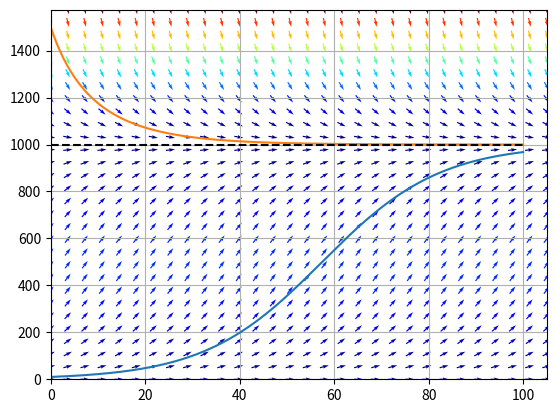

The matplotlib source for this figure:
# Assignment2 - first task
import numpy as np
import matplotlib.pylab as plt


# logistic equation
def dp_dt(P, A=0.08, K=1000):
    return (A * P * (1 - P/K))


def calc_ft(f0_increase, f0_decrease):
    # default parameter
    A = 0.08
    K = 1000

    # ode.integrate in below
    # ft_increase = integrate.odeint(dp_dt, f0_increase, t, args=(A, K,))
    # ft_decrease = integrate.odeint(dp_dt, f0_decrease, t, args=(A, K,))

    # use EULER's METHOD
    # step size
    dt = 0.01
    # total number of integration steps
    totNumSteps = int(100 / dt)

    # define arrays
    ft_increase = np.zeros(totNumSteps)
    ft_decrease = np.zeros(totNumSteps)
    t = np.zeros(totNumSteps)

    # initial function value for two cases
    ft_increase[0] = f0_increase
    ft_decrease[0] = f0_decrease
    t[0] = 0
    for i in np.arange(1, totNumSteps):
        ft_increase[i] = ft_increase[i - 1] + dt * dp_dt(ft_increase[i - 1], A, K)
        ft_decrease[i] = ft_decrease[i - 1] + dt * dp_dt(ft_decrease[i - 1], A, K)
        t[i] = t[i - 1] + dt
    return t, ft_increase, ft_decrease


def direction_field():
    # get axis limits
    ymax = plt.ylim(ymin=0)[1]
    xmax = plt.xlim(xmin=0)[1]
    nb_points = 30

    x = np.linspace(0, xmax, nb_points)
    y = np.linspace(0, ymax, nb_points)

    # create a grid with the axis limits
    X, Y = np.meshgrid(x, y)

    # compute growth rate on the grid
    U = 1
    V = dp_dt(Y, A, K)

    # to synchronize the scale of grid between solution plot ft_increase, ft_derease and direction fields
    # otherwise, the direction of arrows do not look to be tangential to the solution plot.
    V = V * xmax / ymax

    # norm of logistics
    M = np.sqrt(U ** 2 + V ** 2, dtype=np.float64)
    # avoid zero division errors
    M[M == 0] = 1.

    # normalize each arrow
    U /= M
    V /= M

    # plot the direction field for the range of parameters
    # define a grid and compute direction at each point
    Q = plt.quiver(X, Y, U, V, M, pivot='mid', cmap=plt.cm.jet)


# default parameter
A = 0.08
K = 1000

# initial function value for two cases
f0_increase = 10
f0_decrease = 1500

# solve ft
t, ft_increase, ft_decrease = calc_ft(f0_increase, f0_decrease)

# plot all possible solutions
fig = plt.figure()
plt.plot(t, ft_increase, t, ft_decrease)

# draw direction field
direction_field()


# processing for user click
# poll this location and show the evaluation from that point (towards earlier times and towards later times!).
# redraw based on user click
def onclick(event):
    print('button=%d, x=%d, y=%d, xdata=%f, ydata=%f' %
          (event.button, event.x, event.y, event.xdata, event.ydata))

    # re-assign init value
    if event.ydata > K:
        re_f0_decrease = event.ydata
        re_f0_increase = f0_increase
    else:
        re_f0_increase = event.ydata
        re_f0_decrease = f0_decrease

    # solve ft using re-assigned value
    re_t, re_ft_increase, re_ft_decrease = calc_ft(re_f0_increase, re_f0_decrease)

    # Update Plot
    # clear screen
    plt.clf()
    # redraw plot
    plt.plot(re_t, re_ft_increase, re_t, re_ft_decrease)
    # re-draw direction field
    direction_field()

    # re-draw carrying capacity & grid
    plt.plot([0, 100], [1000, 1000], 'k--')
    plt.grid()
    fig.canvas.draw()

fig.canvas.mpl_connect('button_press_event', onclick)

# plot carrying capacity & grid
plt.plot([0,100],[1000,1000], 'k--')
plt.grid()
plt.show()

